The GitHub repository erythropygia/CNN-FashionModel contains a labelled image folder "images_part" with 3 categories: gomlek, pantolon, t-shirt. Examples follow, each with its label.

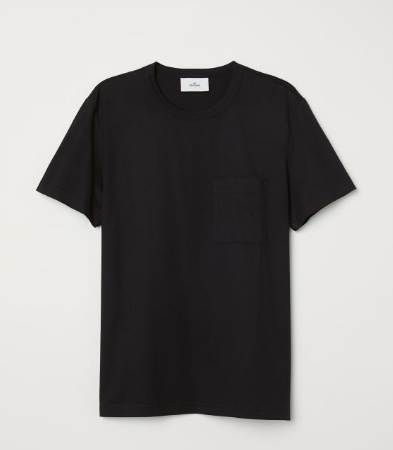
Label: t-shirt

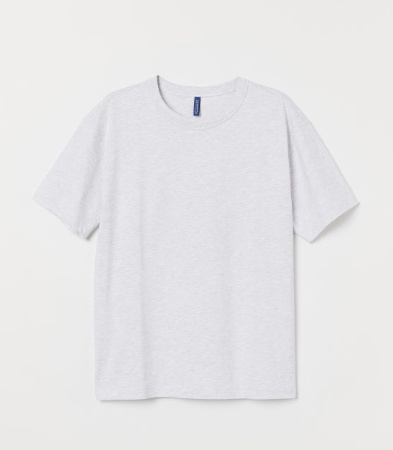
Label: t-shirt

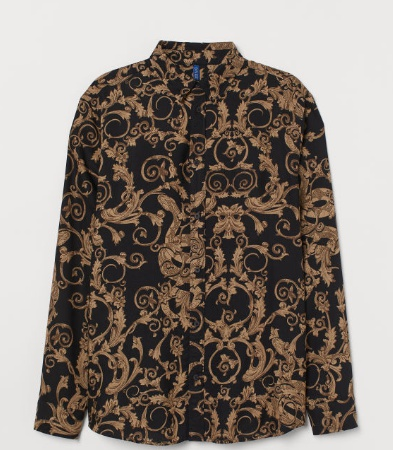
Label: gomlek

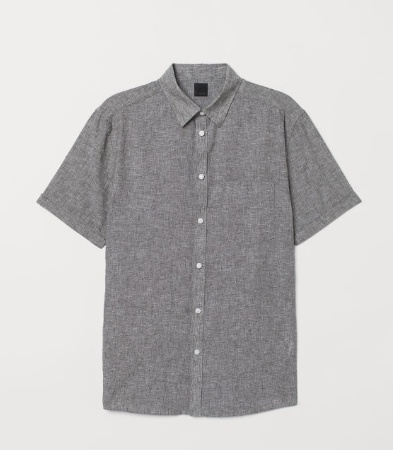
Label: gomlek

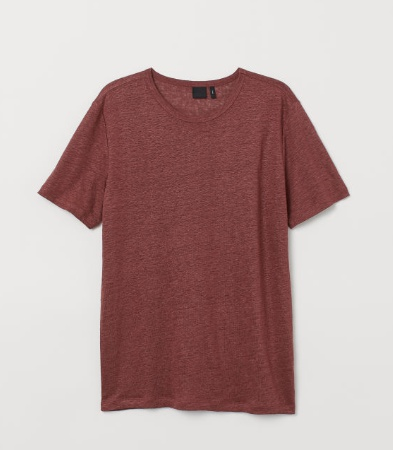
Label: t-shirt

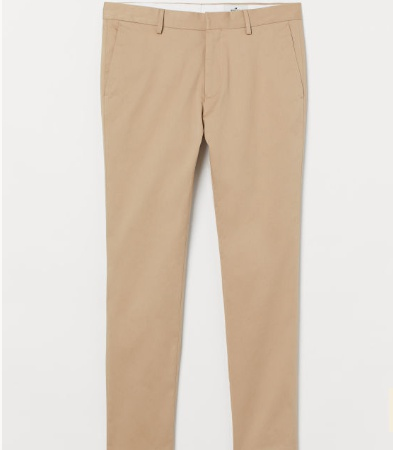
Label: pantolon
